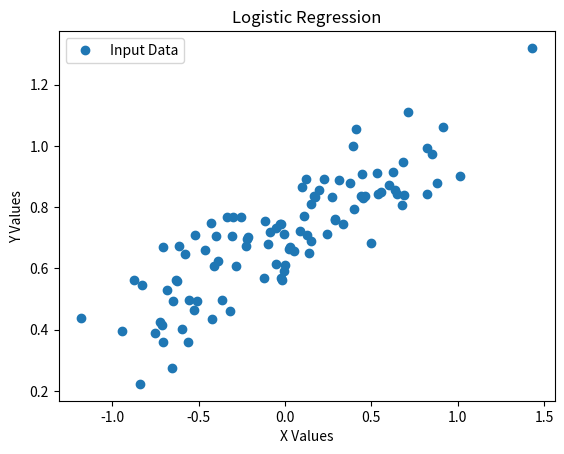

This chart was generated by the following Python code:
#Import required modules for plotting linear regression.
import numpy as np 
import matplotlib.pyplot as p 

#Define the number of coefficients for logistic regression.
no_of_pnts = 100 
x_point = [] 
y_point = [] 
A = 0.3 
B = 0.7 

for i in range(no_of_pnts): 
   X = np.random.normal(0.0,0.5) 
   Y = A*X + B + np.random.normal(0.0,0.1) 
   x_point.append(X) 
   y_point.append(Y) 
   
#View the generated points using Matplotlib.
p.plot(x_point,y_point, 'o', label = 'Input Data') 
p.title('Logistic Regression')
p.xlabel('X Values')
p.ylabel('Y Values')
p.legend() 
p.show()